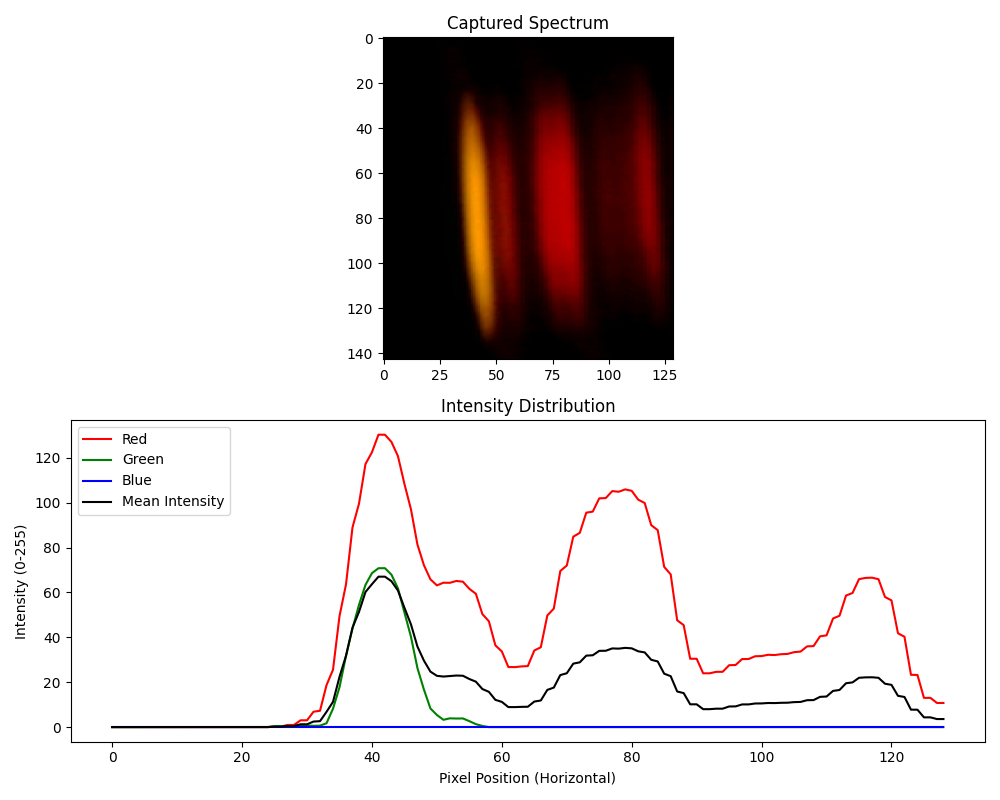

The data file committed next to this chart (first rows):
Pixel, Red, Green, Blue, Mean Intensity
0, 0.0, 0.0, 0.0, 0.0
1, 0.0, 0.0, 0.0, 0.0
2, 0.0, 0.0, 0.0, 0.0
3, 0.0, 0.0, 0.0, 0.0
4, 0.0, 0.0, 0.0, 0.0
5, 0.0, 0.0, 0.0, 0.0
6, 0.0, 0.0, 0.0, 0.0
7, 0.0, 0.0, 0.0, 0.0
8, 0.0, 0.0, 0.0, 0.0
9, 0.0, 0.0, 0.0, 0.0
10, 0.0, 0.0, 0.0, 0.0
11, 0.0, 0.0, 0.0, 0.0
12, 0.0, 0.0, 0.0, 0.0
13, 0.0, 0.0, 0.0, 0.0
14, 0.0, 0.0, 0.0, 0.0
15, 0.0, 0.0, 0.0, 0.0
16, 0.0, 0.0, 0.0, 0.0
17, 0.0, 0.0, 0.0, 0.0
18, 0.0, 0.0, 0.0, 0.0
19, 0.0, 0.0, 0.0, 0.0
20, 0.0, 0.0, 0.0, 0.0
21, 0.0, 0.0, 0.0, 0.0
22, 0.0, 0.0, 0.0, 0.0
23, 0.006993, 0.04196, 0.0, 0.01632
24, 0.006993, 0.04196, 0.0, 0.01632
25, 0.2517, 0.3776, 0.0, 0.2098
26, 0.2517, 0.3776, 0.0, 0.2098
27, 0.958, 0.4685, 0.0, 0.4755
28, 0.958, 0.4685, 0.0, 0.4755
29, 3.028, 0.7273, 0.0, 1.252
30, 3.028, 0.7273, 0.0, 1.252
31, 6.853, 0.5734, 0.0, 2.476
32, 7.287, 0.6503, 0.0, 2.646
33, 18.69, 1.706, 0.0, 6.797
34, 25.57, 8.196, 0.0, 11.26
35, 49.43, 17.76, 0.0, 22.4
36, 63.58, 31.72, 0.0, 31.77
37, 88.95, 43.95, 0.0, 44.3
38, 99.54, 54.44, 0.0, 51.33
39, 117.2, 63.38, 0.0, 60.2
40, 122.5, 68.61, 0.0, 63.7
41, 130.3, 70.79, 0.0, 67.03
42, 130.3, 70.81, 0.0, 67.03
43, 127.1, 67.92, 0.0, 65
44, 120.7, 61.84, 0.0, 60.86
45, 108.3, 51.17, 0.0, 53.17
46, 97.1, 40.31, 0.0, 45.8
47, 81.38, 26.31, 0.0, 35.9
48, 72.14, 16.73, 0.0, 29.62
49, 65.86, 8.301, 0.0, 24.72
50, 63.15, 5.406, 0.0, 22.85
51, 64.33, 3.252, 0.0, 22.53
52, 64.3, 3.909, 0.0, 22.74
53, 65.12, 3.818, 0.0, 22.98
54, 64.79, 3.86, 0.0, 22.88
55, 61.61, 2.643, 0.0, 21.42
56, 59.41, 1.322, 0.0, 20.24
57, 50.36, 0.5175, 0.0, 16.96
58, 47.18, 0.0, 0.0, 15.73
59, 36.44, 0.006993, 0.0, 12.15
... 69 more rows
